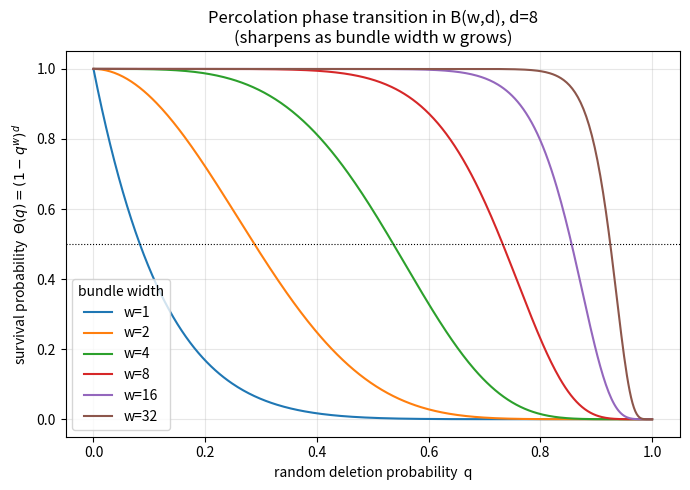
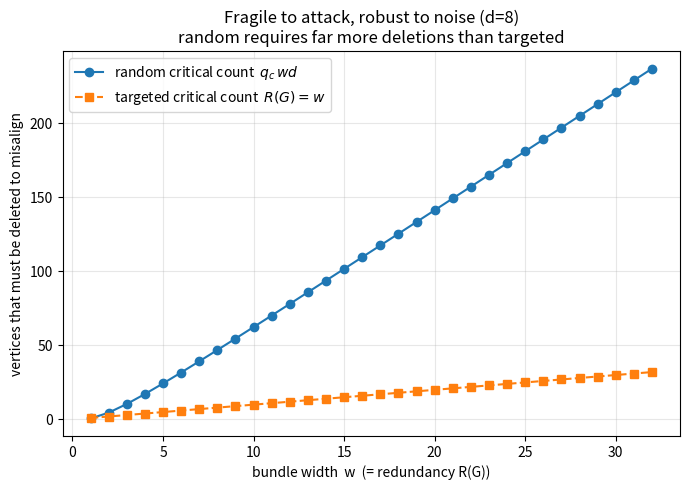

The script that saved these images, in order:
"""Figures: (1) percolation survival Theta(q)=(1-q^w)^d sharpening with width w;
(2) random-vs-targeted critical-count separation. Saves to figures/."""
import os
import numpy as np
import matplotlib
matplotlib.use("Agg")
import matplotlib.pyplot as plt

os.makedirs("figures", exist_ok=True)
q = np.linspace(0, 1, 400)
d = 8

# Fig 1: phase transition sharpening
fig, ax = plt.subplots(figsize=(7, 5))
for w in [1, 2, 4, 8, 16, 32]:
    ax.plot(q, (1 - q ** w) ** d, label=f"w={w}")
ax.axhline(0.5, color="k", ls=":", lw=0.8)
ax.set_xlabel("random deletion probability  q")
ax.set_ylabel(r"survival probability  $\Theta(q)=(1-q^w)^d$")
ax.set_title(f"Percolation phase transition in B(w,d), d={d}\n(sharpens as bundle width w grows)")
ax.legend(title="bundle width")
ax.grid(alpha=0.3)
fig.tight_layout(); fig.savefig("figures/fig1_phase_transition.png", dpi=130)

# Fig 2: random vs targeted critical count
ws = np.arange(1, 33)
qc = (1 - 2 ** (-1.0 / d)) ** (1.0 / ws)
rand_count = qc * ws * d
fig, ax = plt.subplots(figsize=(7, 5))
ax.plot(ws, rand_count, "o-", label="random critical count  $q_c\\,wd$")
ax.plot(ws, ws, "s--", label="targeted critical count  $R(G)=w$")
ax.set_xlabel("bundle width  w  (= redundancy R(G))")
ax.set_ylabel("vertices that must be deleted to misalign")
ax.set_title(f"Fragile to attack, robust to noise (d={d})\nrandom requires far more deletions than targeted")
ax.legend(); ax.grid(alpha=0.3)
fig.tight_layout(); fig.savefig("figures/fig2_random_vs_targeted.png", dpi=130)
print("Saved figures/fig1_phase_transition.png and figures/fig2_random_vs_targeted.png")
